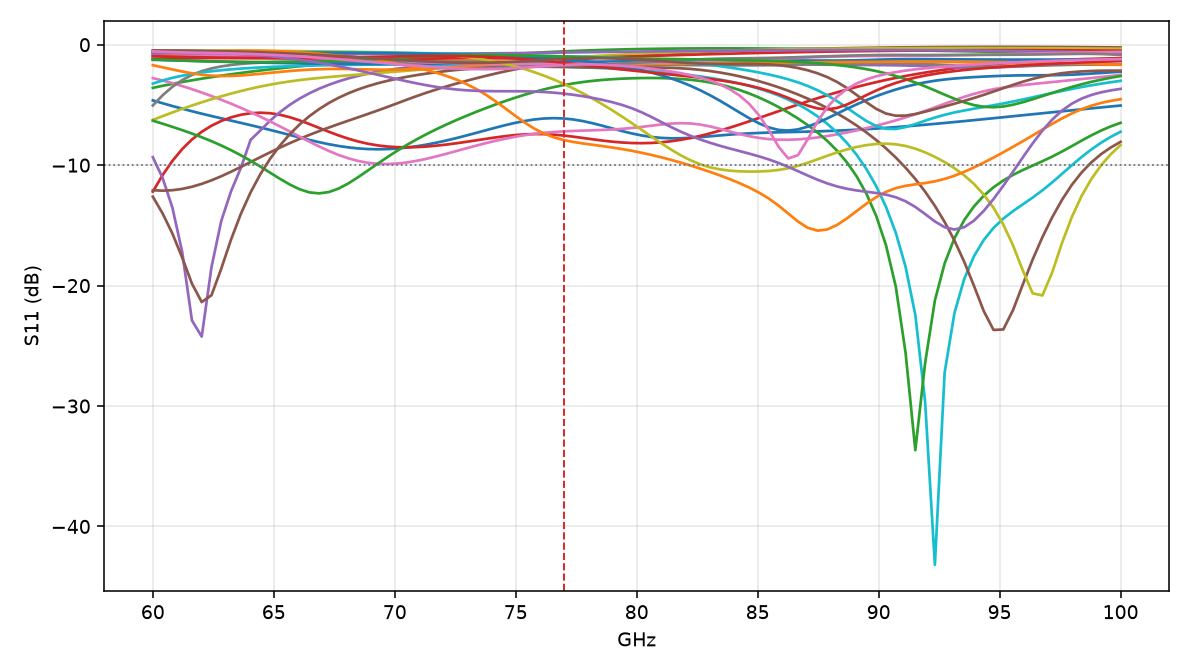

Values plotted in this chart, from the file beside it:
freq_ghz, variation, s11_db
60, l1='0.6mm' l2='0.25mm' w='0.8mm', -4.624
60.4, l1='0.6mm' l2='0.25mm' w='0.8mm', -4.861
60.81, l1='0.6mm' l2='0.25mm' w='0.8mm', -5.091
61.21, l1='0.6mm' l2='0.25mm' w='0.8mm', -5.312
61.62, l1='0.6mm' l2='0.25mm' w='0.8mm', -5.524
62.02, l1='0.6mm' l2='0.25mm' w='0.8mm', -5.727
62.42, l1='0.6mm' l2='0.25mm' w='0.8mm', -5.923
62.83, l1='0.6mm' l2='0.25mm' w='0.8mm', -6.114
63.23, l1='0.6mm' l2='0.25mm' w='0.8mm', -6.302
63.64, l1='0.6mm' l2='0.25mm' w='0.8mm', -6.49
64.04, l1='0.6mm' l2='0.25mm' w='0.8mm', -6.681
64.44, l1='0.6mm' l2='0.25mm' w='0.8mm', -6.876
64.85, l1='0.6mm' l2='0.25mm' w='0.8mm', -7.077
65.25, l1='0.6mm' l2='0.25mm' w='0.8mm', -7.284
65.66, l1='0.6mm' l2='0.25mm' w='0.8mm', -7.493
66.06, l1='0.6mm' l2='0.25mm' w='0.8mm', -7.701
66.46, l1='0.6mm' l2='0.25mm' w='0.8mm', -7.902
66.87, l1='0.6mm' l2='0.25mm' w='0.8mm', -8.091
67.27, l1='0.6mm' l2='0.25mm' w='0.8mm', -8.262
67.68, l1='0.6mm' l2='0.25mm' w='0.8mm', -8.408
68.08, l1='0.6mm' l2='0.25mm' w='0.8mm', -8.526
68.48, l1='0.6mm' l2='0.25mm' w='0.8mm', -8.612
68.89, l1='0.6mm' l2='0.25mm' w='0.8mm', -8.664
69.29, l1='0.6mm' l2='0.25mm' w='0.8mm', -8.682
69.7, l1='0.6mm' l2='0.25mm' w='0.8mm', -8.666
70.1, l1='0.6mm' l2='0.25mm' w='0.8mm', -8.618
70.51, l1='0.6mm' l2='0.25mm' w='0.8mm', -8.538
70.91, l1='0.6mm' l2='0.25mm' w='0.8mm', -8.43
71.31, l1='0.6mm' l2='0.25mm' w='0.8mm', -8.295
71.72, l1='0.6mm' l2='0.25mm' w='0.8mm', -8.137
72.12, l1='0.6mm' l2='0.25mm' w='0.8mm', -7.959
72.53, l1='0.6mm' l2='0.25mm' w='0.8mm', -7.764
72.93, l1='0.6mm' l2='0.25mm' w='0.8mm', -7.555
73.33, l1='0.6mm' l2='0.25mm' w='0.8mm', -7.338
73.74, l1='0.6mm' l2='0.25mm' w='0.8mm', -7.118
74.14, l1='0.6mm' l2='0.25mm' w='0.8mm', -6.9
74.55, l1='0.6mm' l2='0.25mm' w='0.8mm', -6.692
74.95, l1='0.6mm' l2='0.25mm' w='0.8mm', -6.501
75.35, l1='0.6mm' l2='0.25mm' w='0.8mm', -6.338
75.76, l1='0.6mm' l2='0.25mm' w='0.8mm', -6.21
76.16, l1='0.6mm' l2='0.25mm' w='0.8mm', -6.128
76.57, l1='0.6mm' l2='0.25mm' w='0.8mm', -6.098
76.97, l1='0.6mm' l2='0.25mm' w='0.8mm', -6.125
77.37, l1='0.6mm' l2='0.25mm' w='0.8mm', -6.208
77.78, l1='0.6mm' l2='0.25mm' w='0.8mm', -6.344
78.18, l1='0.6mm' l2='0.25mm' w='0.8mm', -6.523
78.59, l1='0.6mm' l2='0.25mm' w='0.8mm', -6.732
78.99, l1='0.6mm' l2='0.25mm' w='0.8mm', -6.953
79.39, l1='0.6mm' l2='0.25mm' w='0.8mm', -7.17
79.8, l1='0.6mm' l2='0.25mm' w='0.8mm', -7.369
80.2, l1='0.6mm' l2='0.25mm' w='0.8mm', -7.534
80.61, l1='0.6mm' l2='0.25mm' w='0.8mm', -7.659
81.01, l1='0.6mm' l2='0.25mm' w='0.8mm', -7.738
81.41, l1='0.6mm' l2='0.25mm' w='0.8mm', -7.773
81.82, l1='0.6mm' l2='0.25mm' w='0.8mm', -7.767
82.22, l1='0.6mm' l2='0.25mm' w='0.8mm', -7.731
82.63, l1='0.6mm' l2='0.25mm' w='0.8mm', -7.673
83.03, l1='0.6mm' l2='0.25mm' w='0.8mm', -7.604
83.43, l1='0.6mm' l2='0.25mm' w='0.8mm', -7.533
83.84, l1='0.6mm' l2='0.25mm' w='0.8mm', -7.467
... 2,640 more rows
